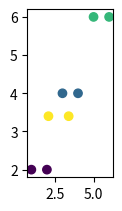

Python code for this plot:
import matplotlib
from numpy import *
import matplotlib.pyplot as plt

twoDarr = array([(1,2), (3,4), (5,6), (2.1, 3.4)])
colors = [1,2,3,4]
x = arange(0, 5, 0.1)
y = sin(x)
plt.subplot(251)
plt.scatter(twoDarr[:,0],twoDarr[:,1], c=colors)
plt.scatter(twoDarr[:,1],twoDarr[:,1], c=colors)
#plt.plot(x, y, linewidth=2.0, color='r')

#plt.subplot(252)
#plt.plot(x, y, linewidth=2.0, color='r')
#plt.axis([0,10,0,20])
plt.show()